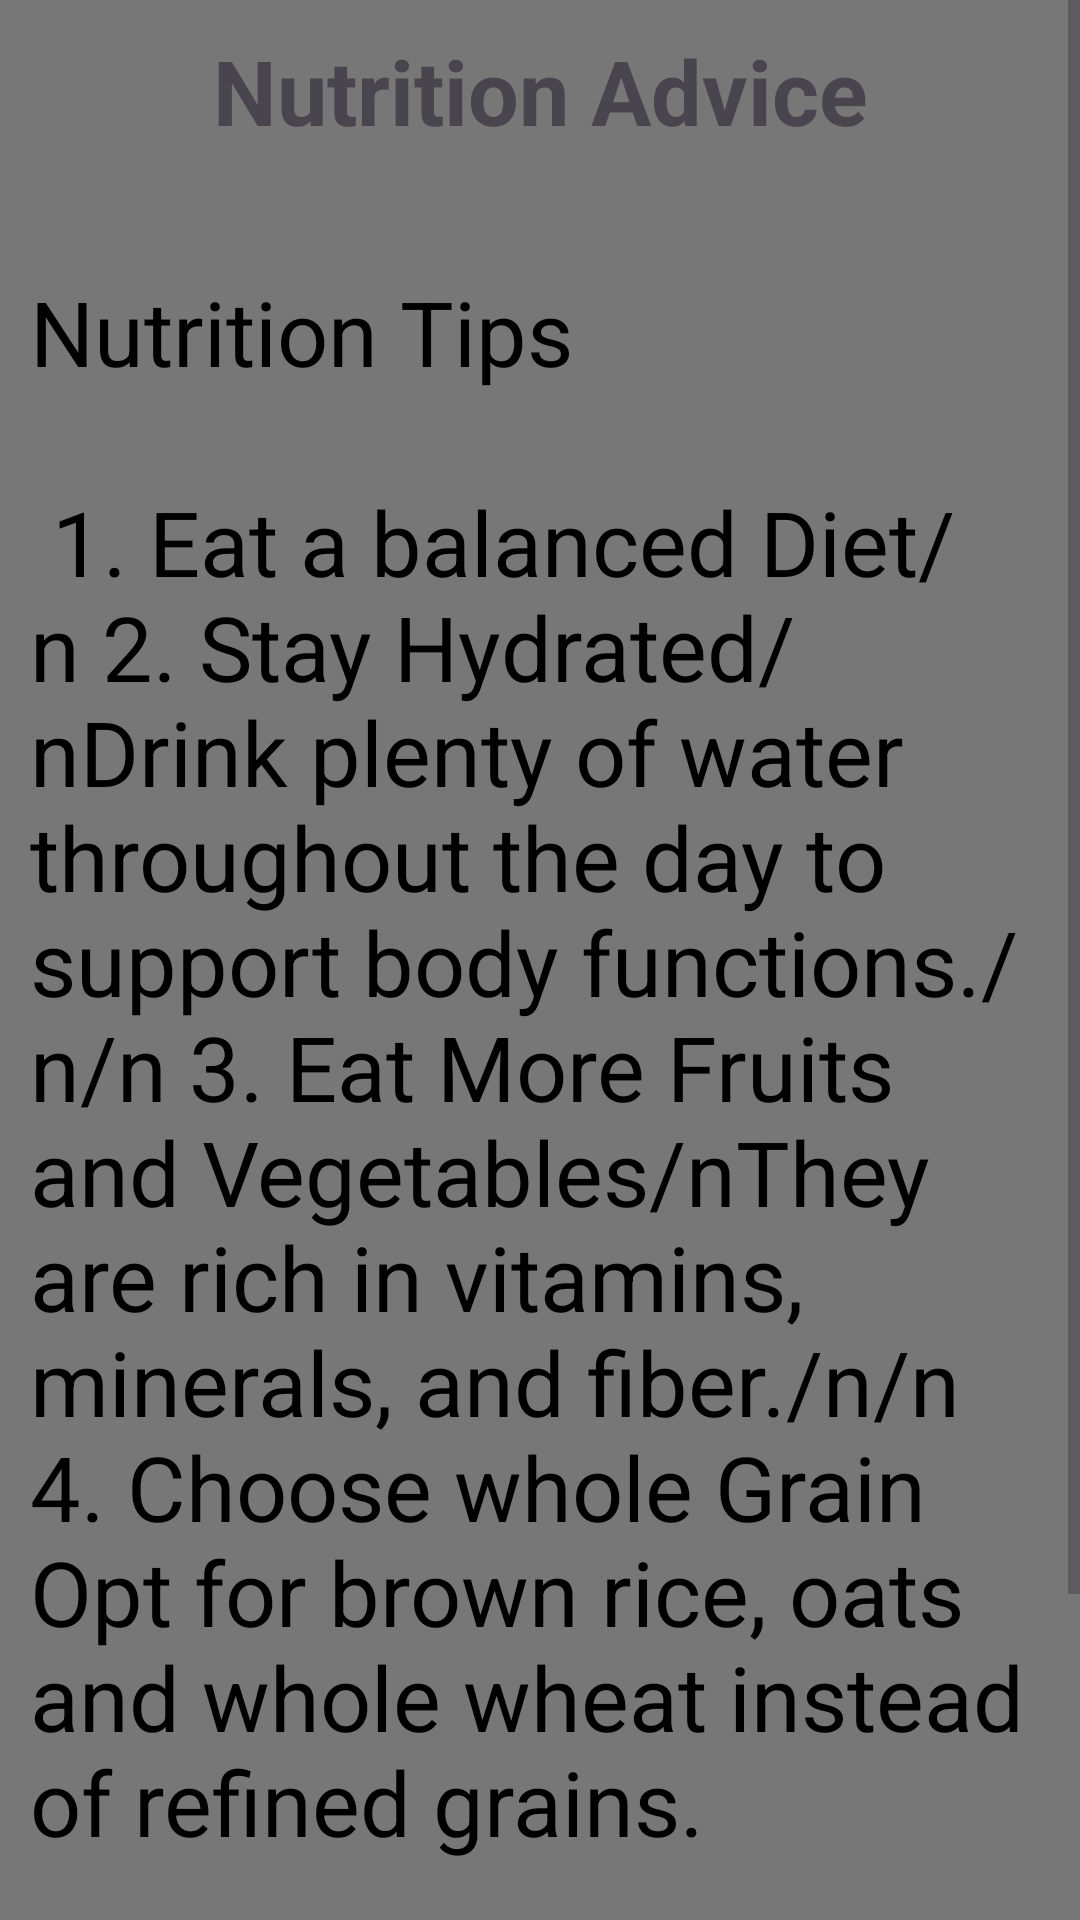

Produce the Android XML layout that renders to this screen, including the resource entries it uses.
<!-- AndroidManifest.xml: application theme Theme.TemboTrevor -->
<!-- res/layout/activity_nutrition.xml -->
<?xml version="1.0" encoding="utf-8"?>
<ScrollView xmlns:android="http://schemas.android.com/apk/res/android"
    xmlns:app="http://schemas.android.com/apk/res-auto"
    xmlns:tools="http://schemas.android.com/tools"
    android:id="@+id/main"
    android:layout_width="match_parent"
    android:layout_height="match_parent"
    android:background="@color/bg"
    tools:context=".Nutrition">
    <LinearLayout
        android:layout_width="match_parent"
        android:layout_height="wrap_content"
        android:orientation="vertical">

        <TextView
            android:layout_width="match_parent"
            android:layout_height="wrap_content"
            android:text="Nutrition Advice"
            android:textSize="30sp"
            android:layout_margin="10dp"
            android:textStyle="bold"
            android:textAlignment="center"/>

        <ImageView
            android:layout_width="match_parent"
            android:layout_height="wrap_content"
            android:src="@drawable/image1"
            android:scaleType="fitCenter"
            android:layout_margin="10dp"/>

        <TextView
            android:layout_width="match_parent"
            android:layout_height="wrap_content"
            android:text="@string/nutrition"
            android:textSize="30sp"
            android:layout_margin="10dp"
            android:textColor="@color/black"/>
    </LinearLayout>


</ScrollView>
<!-- resources referenced by this layout -->
<resources>
  <color name="bg">#777</color>
  <color name="black">#FF000000</color>
  <string name="nutrition">
          Nutrition Tips\n\n
          1. Eat a balanced Diet/n
          2. Stay Hydrated/nDrink plenty of water throughout the day to support body functions./n/n
          3. Eat More Fruits and Vegetables/nThey are rich in vitamins, minerals, and fiber./n/n
          4. Choose whole Grain\nOpt for brown rice, oats and whole wheat instead of refined grains.\n\n
          5. Limit sugar intake\n\n
      </string>
  <style name="Theme.TemboTrevor" parent="Base.Theme.TemboTrevor" />
  <style name="Base.Theme.TemboTrevor" parent="Theme.Material3.DayNight.NoActionBar">
          
          
      </style>
</resources>
